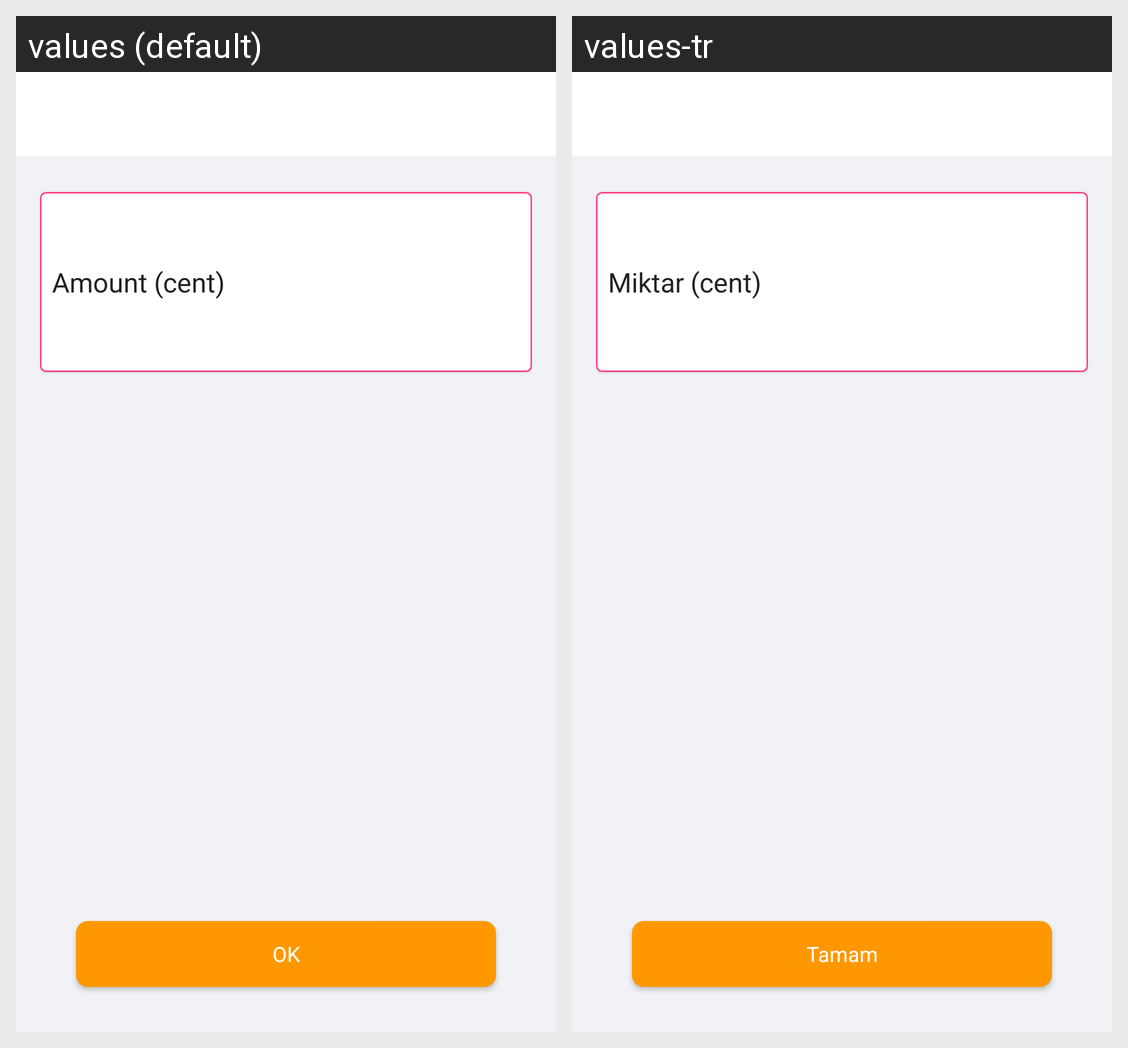

Translations of the strings shown on this Android screen, per locale in the grid:
Android screen res/layout/activity_icprocess.xml rendered under 2 locales, left to right: values (default), values-tr. Device: Nexus 5 (rendered at 1080×1920; each locale shown at half size, 540×960, under a caption strip naming it); theme Theme.SunmiPost.
Strings drawn on this screen, with the default value and each locale's value (text and hints the layout hard-codes, and strings that could not be matched under every locale, appear in the picture but are not listed):

amount
  values: Amount (cent)
  values-tr: Miktar (cent)

ok
  values: OK
  values-tr: Tamam
